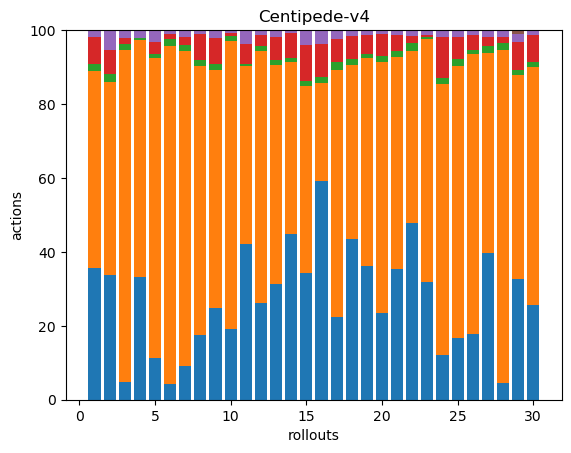

Values plotted in this chart, from the file beside it:
77, 115, 4, 16, 4, 0, 0, 0, 0, 0, 0, 0, 0, 0, 0, 0, 0, 0
99, 154, 6, 19, 15, 1, 0, 0, 0, 0, 0, 0, 0, 0, 0, 0, 0, 0
9, 171, 3, 3, 4, 0, 0, 0, 0, 0, 0, 0, 0, 0, 0, 0, 0, 0
99, 192, 2, 0, 6, 0, 0, 0, 0, 0, 0, 0, 0, 0, 0, 0, 0, 0
43, 307, 5, 12, 12, 0, 0, 0, 0, 0, 0, 0, 0, 0, 0, 0, 0, 0
9, 195, 4, 3, 2, 0, 0, 0, 0, 0, 0, 0, 0, 0, 0, 0, 0, 0
21, 196, 4, 5, 4, 0, 0, 0, 0, 0, 0, 0, 0, 0, 0, 0, 0, 0
47, 196, 4, 19, 3, 0, 0, 0, 0, 0, 0, 0, 0, 0, 0, 0, 0, 0
67, 174, 4, 19, 6, 0, 0, 0, 0, 0, 0, 0, 0, 0, 0, 0, 0, 0
52, 212, 4, 2, 2, 0, 0, 0, 0, 0, 0, 0, 0, 0, 0, 0, 0, 0
113, 130, 1, 15, 10, 0, 0, 0, 0, 0, 0, 0, 0, 0, 0, 0, 0, 0
112, 293, 5, 13, 6, 0, 0, 0, 0, 0, 0, 0, 0, 0, 0, 0, 0, 0
104, 197, 4, 21, 6, 0, 0, 0, 0, 0, 0, 0, 0, 0, 0, 0, 0, 0
159, 164, 4, 24, 3, 0, 0, 0, 0, 0, 0, 0, 0, 0, 0, 0, 0, 0
77, 114, 3, 22, 9, 0, 0, 0, 0, 0, 0, 0, 0, 0, 0, 0, 0, 0
107, 48, 3, 16, 7, 0, 0, 0, 0, 0, 0, 0, 0, 0, 0, 0, 0, 0
47, 141, 5, 13, 5, 0, 0, 0, 0, 0, 0, 0, 0, 0, 0, 0, 0, 0
102, 110, 4, 14, 4, 0, 0, 0, 0, 0, 0, 0, 0, 0, 0, 0, 0, 0
125, 195, 4, 17, 5, 0, 0, 0, 0, 0, 0, 0, 0, 0, 0, 0, 0, 0
68, 198, 5, 17, 3, 0, 0, 0, 0, 0, 0, 0, 0, 0, 0, 0, 0, 0
87, 141, 4, 11, 3, 0, 0, 0, 0, 0, 0, 0, 0, 0, 0, 0, 0, 0
85, 83, 4, 3, 3, 0, 0, 0, 0, 0, 0, 0, 0, 0, 0, 0, 0, 0
89, 184, 2, 1, 4, 0, 0, 0, 0, 0, 0, 0, 0, 0, 0, 0, 0, 0
43, 259, 5, 39, 7, 0, 0, 0, 0, 0, 0, 0, 0, 0, 0, 0, 0, 0
34, 150, 4, 12, 4, 0, 0, 0, 0, 0, 0, 0, 0, 0, 0, 0, 0, 0
50, 214, 3, 11, 4, 0, 0, 0, 0, 0, 0, 0, 0, 0, 0, 0, 0, 0
91, 124, 4, 6, 4, 0, 0, 0, 0, 0, 0, 0, 0, 0, 0, 0, 0, 0
10, 204, 4, 4, 4, 0, 0, 0, 0, 0, 0, 0, 0, 0, 0, 0, 0, 0
141, 239, 5, 33, 9, 5, 0, 0, 0, 0, 0, 0, 0, 0, 0, 0, 0, 0
57, 144, 3, 16, 3, 0, 0, 0, 0, 0, 0, 0, 0, 0, 0, 0, 0, 0
